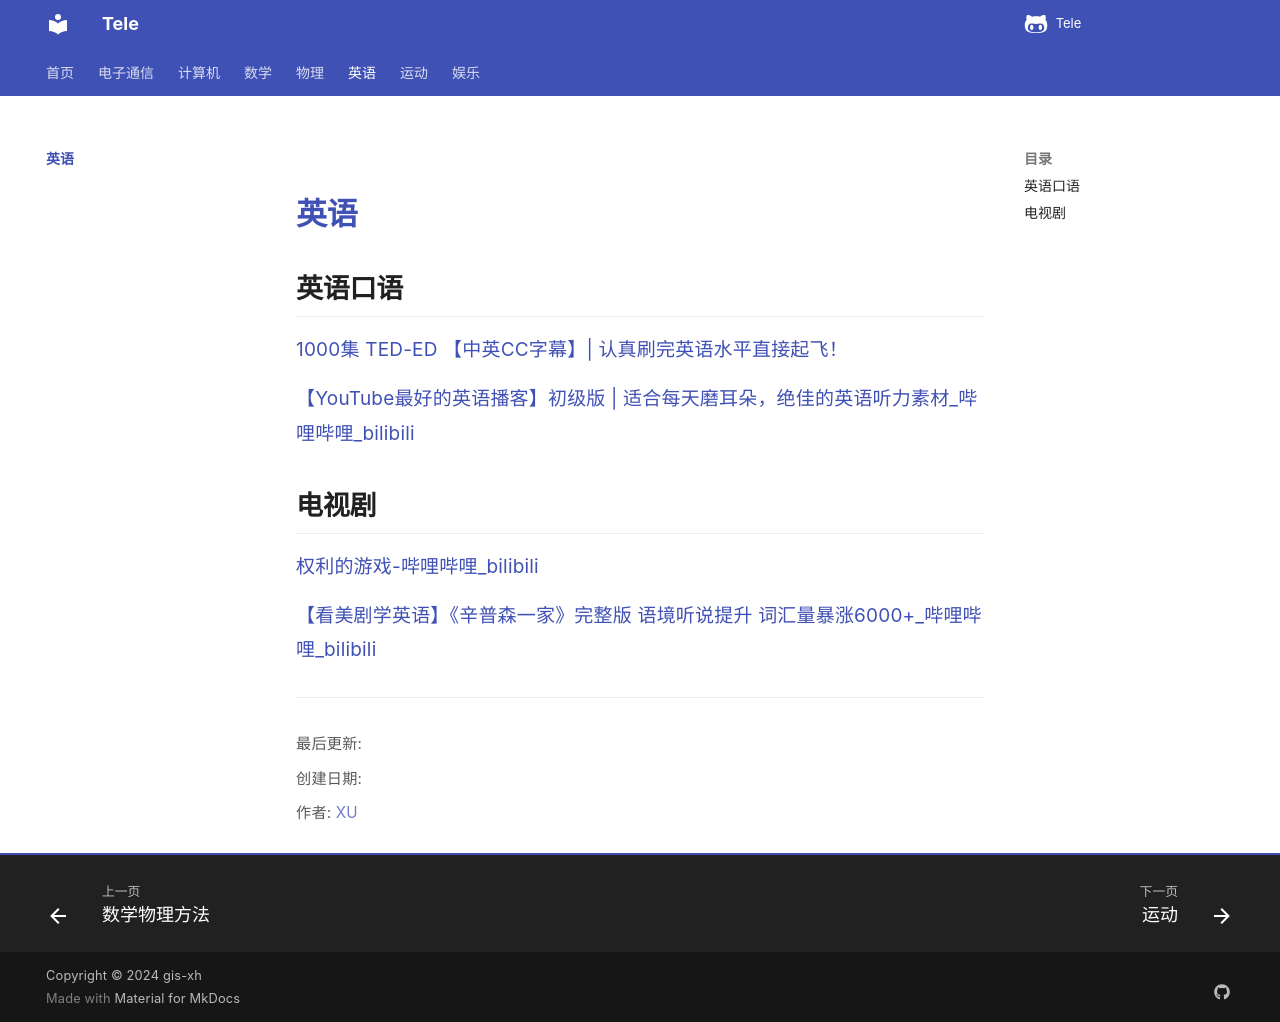

repository: Xuxu0927/Tele · page: 英语/index.html · generator: mkdocs

# 英语

## 英语口语

[1000集 TED-ED 【中英CC字幕】| 认真刷完英语水平直接起飞！](https://www.bilibili.com/video/BV1Gf4y1y7wc/?share_source=copy_web&vd_source=4aba4d467dfbbd6299622080f9ded3a3)

[【YouTube最好的英语播客】初级版 | 适合每天磨耳朵，绝佳的英语听力素材_哔哩哔哩_bilibili](https://www.bilibili.com/video/BV1MN4dewEQZ?spm_id_from=333.788.recommend_more_video.2&trackid=web_related_0.router-related-2206146-8hcng.1768220203900.922&vd_source=c7e3675d49afb96c142d2e0f81613b1e)



## 电视剧

[权利的游戏-哔哩哔哩_bilibili](https://search.bilibili.com/pgc?keyword=权利的游戏&from_source=webtop_search&spm_id_from=333.1007&search_source=5)

[【看美剧学英语】《辛普森一家》完整版 语境听说提升 词汇量暴涨6000+_哔哩哔哩_bilibili](https://www.bilibili.com/video/BV1Bj421976y/?spm_id_from=333.337.search-card.all.click&vd_source=c7e3675d49afb96c142d2e0f81613b1e)
